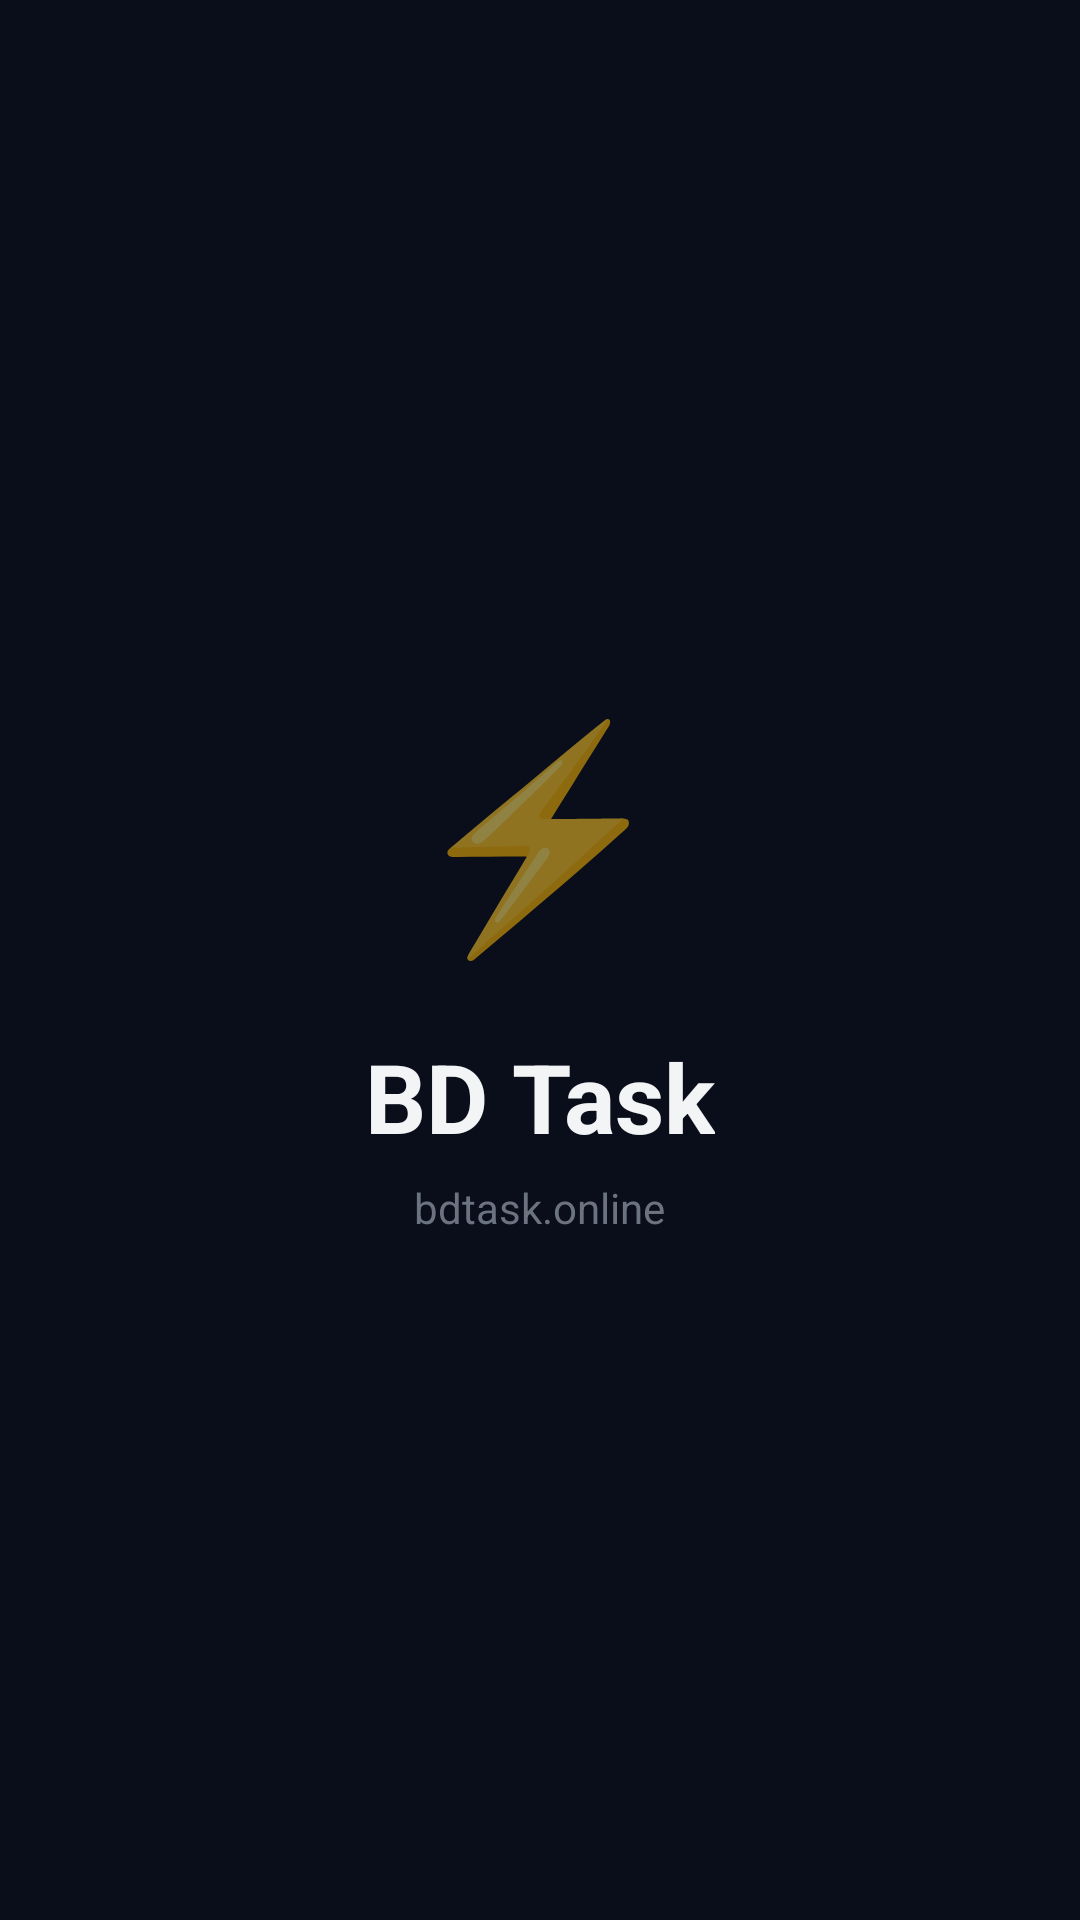

Write the Android layout XML for this screen, with the resource values it uses.
<!-- AndroidManifest.xml: activity theme Theme.BDTask.Splash -->
<!-- res/layout/activity_splash.xml -->
<?xml version="1.0" encoding="utf-8"?>
<LinearLayout xmlns:android="http://schemas.android.com/apk/res/android"
    android:layout_width="match_parent"
    android:layout_height="match_parent"
    android:orientation="vertical"
    android:gravity="center"
    android:background="#0A0E1A">
    <TextView
        android:layout_width="wrap_content"
        android:layout_height="wrap_content"
        android:text="⚡"
        android:textSize="72sp"
        android:layout_marginBottom="20dp" />
    <TextView
        android:layout_width="wrap_content"
        android:layout_height="wrap_content"
        android:text="BD Task"
        android:textSize="32sp"
        android:textStyle="bold"
        android:textColor="#F3F4F6" />
    <TextView
        android:layout_width="wrap_content"
        android:layout_height="wrap_content"
        android:text="bdtask.online"
        android:textSize="14sp"
        android:textColor="#6B7280"
        android:layout_marginTop="6dp" />
</LinearLayout>
<!-- resources referenced by this layout -->
<resources>
  <style name="Theme.BDTask.Splash" parent="Theme.MaterialComponents.DayNight.NoActionBar">
          <item name="android:windowBackground">@color/bg_dark</item>
          <item name="android:statusBarColor">@color/bg_dark</item>
          <item name="android:navigationBarColor">@color/bg_dark</item>
          <item name="android:windowLightStatusBar">false</item>
      </style>
  <color name="bg_dark">#0A0E1A</color>
</resources>
